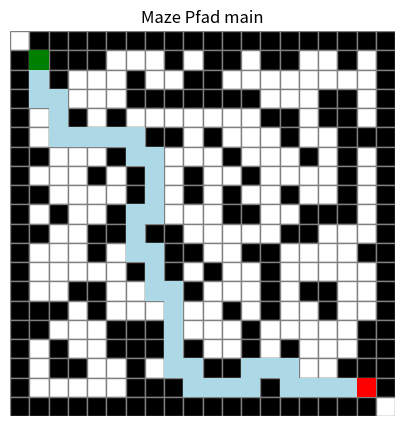
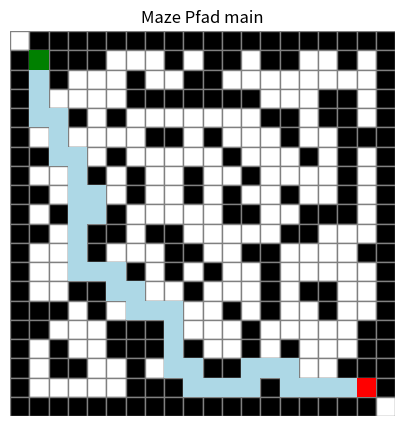

Write the Python code that produced these figures, in order.
import matplotlib.pyplot as plt
import numpy as np
import random
import os
import time

# Festes Maze laut Benutzervorgabe
MAZE_DATA = [    [0, 1, 1, 1, 1, 1, 1, 1, 1, 1, 1, 1, 1, 1, 1, 1, 1, 1, 1, 1],
                 [1, 0, 1, 1, 1, 0, 0, 0, 1, 0, 1, 1, 0, 1, 1, 0, 0, 1, 0, 1],
                 [1, 0, 1, 0, 0, 0, 1, 0, 0, 1, 1, 0, 0, 0, 0, 0, 0, 0, 0, 1],
                 [1, 0, 0, 0, 0, 0, 1, 1, 1, 1, 1, 1, 1, 0, 0, 0, 1, 1, 0, 1],
                 [1, 0, 0, 1, 0, 1, 0, 0, 0, 0, 0, 0, 0, 1, 1, 0, 1, 1, 0, 1],
                 [1, 0, 0, 0, 0, 0, 0, 1, 1, 0, 1, 0, 0, 0, 1, 0, 0, 1, 1, 1],
                 [1, 1, 0, 0, 0, 1, 0, 0, 0, 0, 0, 1, 0, 0, 0, 1, 0, 1, 0, 1],
                 [1, 0, 0, 0, 1, 0, 1, 0, 0, 1, 0, 0, 1, 0, 0, 0, 0, 1, 0, 1],
                 [1, 1, 0, 0, 0, 0, 1, 0, 0, 1, 0, 1, 0, 0, 1, 0, 0, 1, 0, 1],
                 [1, 0, 1, 0, 0, 1, 0, 0, 0, 0, 0, 1, 1, 0, 0, 1, 1, 1, 0, 1],
                 [1, 1, 0, 0, 1, 1, 0, 1, 1, 0, 0, 0, 0, 0, 1, 1, 0, 0, 0, 1],
                 [1, 0, 0, 0, 1, 0, 0, 0, 1, 1, 0, 0, 1, 1, 0, 0, 0, 0, 1, 1],
                 [1, 0, 0, 0, 0, 0, 1, 0, 1, 0, 1, 0, 0, 1, 0, 0, 0, 0, 0, 1],
                 [1, 0, 0, 1, 1, 0, 0, 0, 0, 1, 0, 0, 0, 1, 0, 1, 1, 0, 0, 1],
                 [1, 1, 1, 0, 1, 0, 0, 0, 0, 0, 0, 1, 0, 1, 0, 0, 1, 0, 0, 1],
                 [1, 1, 0, 0, 0, 1, 1, 1, 0, 0, 0, 0, 1, 0, 0, 0, 0, 0, 1, 1],
                 [1, 0, 1, 0, 0, 1, 1, 1, 0, 1, 0, 0, 1, 0, 1, 0, 0, 0, 1, 1],
                 [1, 0, 1, 1, 0, 0, 1, 0, 0, 0, 1, 1, 0, 0, 0, 0, 0, 1, 1, 1],
                 [1, 0, 0, 0, 0, 0, 1, 1, 1, 0, 0, 0, 0, 1, 0, 0, 0, 0, 0, 1],
                 [1, 1, 1, 1, 1, 1, 1, 1, 1, 1, 1, 1, 1, 1, 1, 1, 1, 1, 1, 0]]
START = (1, 1)
GOAL = (18, 18)


def get_neighbors(pos, maze):
    x, y = pos
    neighbors = []
    for dx, dy in [(-1, 0), (1, 0), (0, -1), (0, 1)]:
        nx, ny = x + dx, y + dy
        if 0 <= nx < len(maze) and 0 <= ny < len(maze[0]):
            if maze[nx][ny] == 0:
                neighbors.append((nx, ny))
    return neighbors

def euclidean(a, b):
    return np.sqrt((a[0] - b[0]) ** 2 + (a[1] - b[1]) ** 2)

def ant_colony(maze, start, goal, num_ants=20, num_iterations=10, alpha=1, beta=2, evaporation=0.5, q=100):
    pheromone = np.ones_like(maze, dtype=float)
    best_path = []
    best_length = float('inf')

    for iteration in range(num_iterations):
        print(f"Iteration {iteration+1}/{num_iterations}")
        all_paths = []
        for ant in range(num_ants):
            path = [start]
            visited = set(path)
            current = start
            while current != goal:
                neighbors = get_neighbors(current, maze)
                neighbors = [n for n in neighbors if n not in visited]
                if not neighbors:
                    break
                probs = []
                debug_choices = []
                for n in neighbors:
                    tau = pheromone[n]
                    eta = 1 / (euclidean(n, goal) + 1e-6)
                    p = (tau ** alpha) * (eta ** beta)
                    probs.append(p)
                    debug_choices.append((n, round(p, 4)))
                probs = np.array(probs)
                probs /= probs.sum()
                next_pos = neighbors[np.random.choice(len(neighbors), p=probs)]
                #if ant < 3:
                 #   print(f"  Ameise {ant+1}: {current} -> {next_pos} | Optionen: {debug_choices}")
                path.append(next_pos)
                visited.add(next_pos)
                current = next_pos
            if path[-1] == goal and len(path) < best_length:
                best_path = path
                best_length = len(path)
            all_paths.append(path)

        pheromone *= (1 - evaporation)
        for path in all_paths:
            if path[-1] == goal:
                for pos in path:
                    pheromone[pos] += q / len(path)

    return best_path, pheromone



def draw_maze(maze, path, start, goal, pheromone=None, title_suffix=""):
    rows = len(maze)
    cols = len(maze[0])
    plt.figure(figsize=(6, 5))
    ax = plt.gca()
    for r in range(rows):
        for c in range(cols):
            color = 'black' if maze[r][c] == 1 else 'white'
            ax.add_patch(plt.Rectangle((c, rows - r - 1), 1, 1, facecolor=color, edgecolor='gray'))

    if path:
        for (r, c) in path:
            ax.add_patch(plt.Rectangle((c, rows - r - 1), 1, 1, facecolor='lightblue'))
        sr, sc = path[0]
        gr, gc = path[-1]
        ax.add_patch(plt.Rectangle((sc, rows - sr - 1), 1, 1, facecolor='green'))  # Start
        ax.add_patch(plt.Rectangle((gc, rows - gr - 1), 1, 1, facecolor='red'))    # Goal

    plt.xlim(0, cols)
    plt.ylim(0, rows)
    ax.set_aspect('equal')
    plt.axis('off')
    plt.title(f"Maze Pfad {title_suffix}")
    plt.savefig(f'maze_path_{title_suffix}.png')
    plt.show()

    if pheromone is not None:
        plt.figure(figsize=(6, 6))
        plt.imshow(pheromone, cmap='hot')
        plt.title(f'Pheromonkarte {title_suffix}')
        plt.colorbar(label='Pheromonstärke')
        plt.savefig(f'pheromone_map_{title_suffix}.png')
        plt.show()


class MazeACO:
    def __init__(self):
        self.maze = np.array(MAZE_DATA)
        self.start = START
        self.goal = GOAL

    def run(self):
        path, _ = ant_colony(self.maze, self.start, self.goal)
        return path


    def evaluate(self,runs=10):
        first_run= True

        total_path_length = 0
        total_time = 0
        successful_runs = 0

        for i in range(runs):
            print(f"Lauf {i + 1}/{runs}...")
            maze_solver = MazeACO()
            start_time = time.time()
            path = maze_solver.run()
            end_time = time.time()

            if path and path[-1] == GOAL:
                if first_run:
                    self.plot_maze_path(path)
                    first_run = False
                successful_runs += 1
                total_path_length += len(path)
                total_time += (end_time - start_time)

        success_rate = successful_runs / runs
        average_path_length = total_path_length / successful_runs if successful_runs > 0 else None
        average_time = total_time / successful_runs if successful_runs > 0 else None

        return {
            "success_rate": success_rate,
            "average_path_length": average_path_length,
            "average_time": average_time,
            "successful_runs": successful_runs
        }

    def plot_maze_path(self, path):
        draw_maze(self.maze, path, self.start, self.goal, title_suffix="main")

if __name__ == "__main__":
    solver = MazeACO()
    results = solver.evaluate(runs=100)

    if results["success_rate"]:
        print(f"Success Rate: {results['success_rate']:.2f}")
        print(f"Average Path Length: {results['average_path_length']}")
        print(f"Average Time per Run: {results['average_time']:.5f} seconds")
        print(f"Successful Runs: {results['successful_runs']}")
    else:
        print("No success rate could be found, as no run was successful.")

    path = solver.run()
    solver.plot_maze_path(path)

